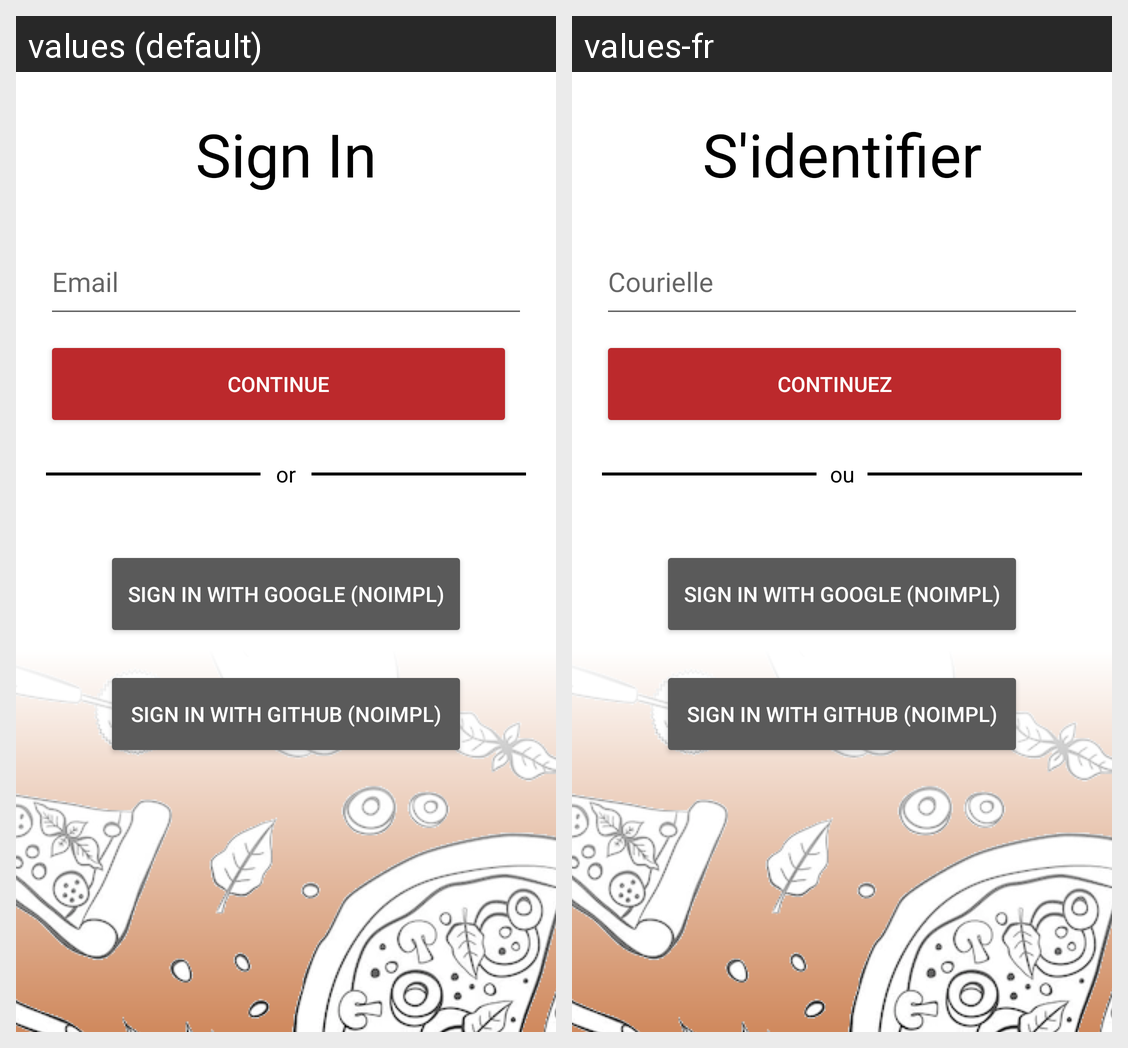

This grid shows one Android layout under two languages. Give, for every string resource on the screen, its name, the default text and each shown locale's text.
Android screen res/layout/activity_sign_in.xml rendered under 2 locales, left to right: values (default), values-fr. Device: Nexus 5 (rendered at 1080×1920; each locale shown at half size, 540×960, under a caption strip naming it); theme Theme.Mealer.
Strings drawn on this screen, with the default value and each locale's value (text and hints the layout hard-codes, and strings that could not be matched under every locale, appear in the picture but are not listed):

sign_in_title
  values: Sign In
  values-fr: S'identifier

form_email
  values: Email
  values-fr: Courielle

action_continue
  values: Continue
  values-fr: Continuez

logic_or
  values: or
  values-fr: ou
